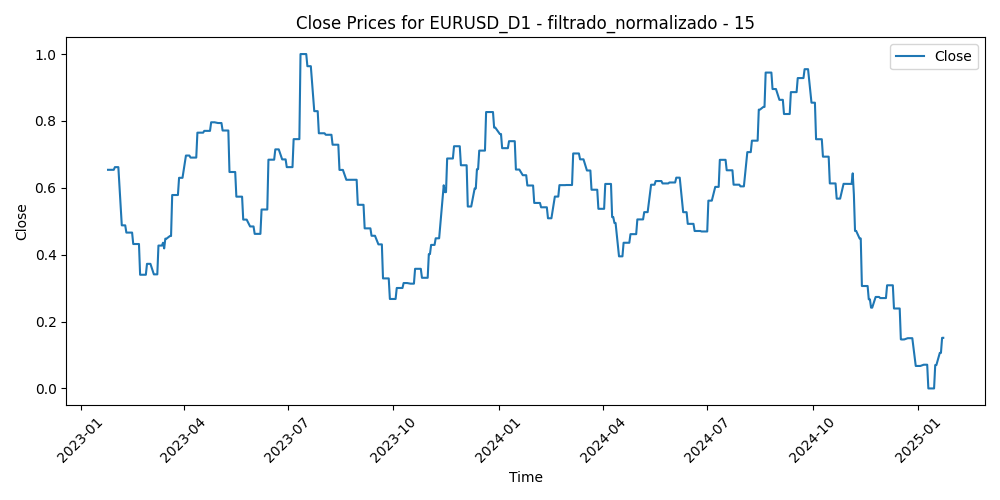

Data behind this chart, as committed beside it:
Time, Close, Volume, diferencia_media_15
2023-01-25, 0.6538, 0.3296, 0.2889
2023-01-26, 0.6538, 0.3275, 0.3855
2023-01-27, 0.6538, 0.2854, 0.4598
2023-01-30, 0.6538, 0.3243, 0.5091
2023-01-31, 0.6618, 0.3401, 0.5058
2023-02-01, 0.6618, 0.3782, 0.2826
2023-02-02, 0.6618, 0.4837, 0.4479
2023-02-03, 0.6618, 0.4329, 0.6747
2023-02-06, 0.4878, 0.3609, 0.7975
2023-02-07, 0.4878, 0.4619, 0.7853
2023-02-08, 0.4878, 0.3146, 0.8019
2023-02-09, 0.4878, 0.3455, 0.741
2023-02-10, 0.4661, 0.3726, 0.8392
2023-02-13, 0.4661, 0.2974, 0.7246
2023-02-14, 0.4661, 0.491, 0.6832
2023-02-15, 0.4661, 0.3863, 0.7502
2023-02-16, 0.4319, 0.4203, 0.7493
2023-02-17, 0.4319, 0.3676, 0.6846
2023-02-20, 0.4319, 0.1828, 0.6802
2023-02-21, 0.4319, 0.3771, 0.7284
2023-02-22, 0.34, 0.4163, 0.7592
2023-02-23, 0.34, 0.3624, 0.7384
2023-02-24, 0.34, 0.4195, 0.8018
2023-02-27, 0.34, 0.3386, 0.6613
2023-02-28, 0.3726, 0.3397, 0.7072
2023-03-01, 0.3726, 0.4546, 0.5156
2023-03-02, 0.3726, 0.4089, 0.6397
2023-03-03, 0.3726, 0.3342, 0.5605
2023-03-06, 0.3412, 0.3098, 0.4582
2023-03-07, 0.3412, 0.4222, 0.6985
2023-03-08, 0.3412, 0.325, 0.6905
2023-03-09, 0.3412, 0.3142, 0.6021
2023-03-10, 0.4273, 0.5886, 0.4814
2023-03-13, 0.4273, 0.8078, 0.3047
2023-03-14, 0.4358, 0.5982, 0.313
2023-03-15, 0.4188, 0.6519, 0.6217
2023-03-16, 0.4479, 0.6239, 0.5488
2023-03-17, 0.4479, 0.4503, 0.4635
2023-03-20, 0.4558, 0.496, 0.3616
2023-03-21, 0.4558, 0.3129, 0.2958
2023-03-22, 0.5784, 0.3799, 0.151
2023-03-23, 0.5784, 0.4329, 0.2267
2023-03-24, 0.5784, 0.4581, 0.3901
2023-03-27, 0.5784, 0.3048, 0.326
2023-03-28, 0.6299, 0.267, 0.2714
2023-03-29, 0.6299, 0.2748, 0.3142
2023-03-30, 0.6299, 0.2747, 0.2357
2023-03-31, 0.6299, 0.3081, 0.3897
2023-04-03, 0.6965, 0.3266, 0.2908
2023-04-04, 0.6965, 0.3047, 0.2146
2023-04-05, 0.6965, 0.2776, 0.355
2023-04-06, 0.6965, 0.217, 0.3694
2023-04-07, 0.6904, 0.0, 0.4439
2023-04-10, 0.6904, 0.1722, 0.5376
2023-04-11, 0.6904, 0.2315, 0.4521
2023-04-12, 0.6904, 0.2537, 0.3145
2023-04-13, 0.7649, 0.2469, 0.2327
2023-04-14, 0.7649, 0.264, 0.3687
2023-04-17, 0.7649, 0.2445, 0.5182
2023-04-18, 0.7649, 0.2135, 0.4436
... 458 more rows
